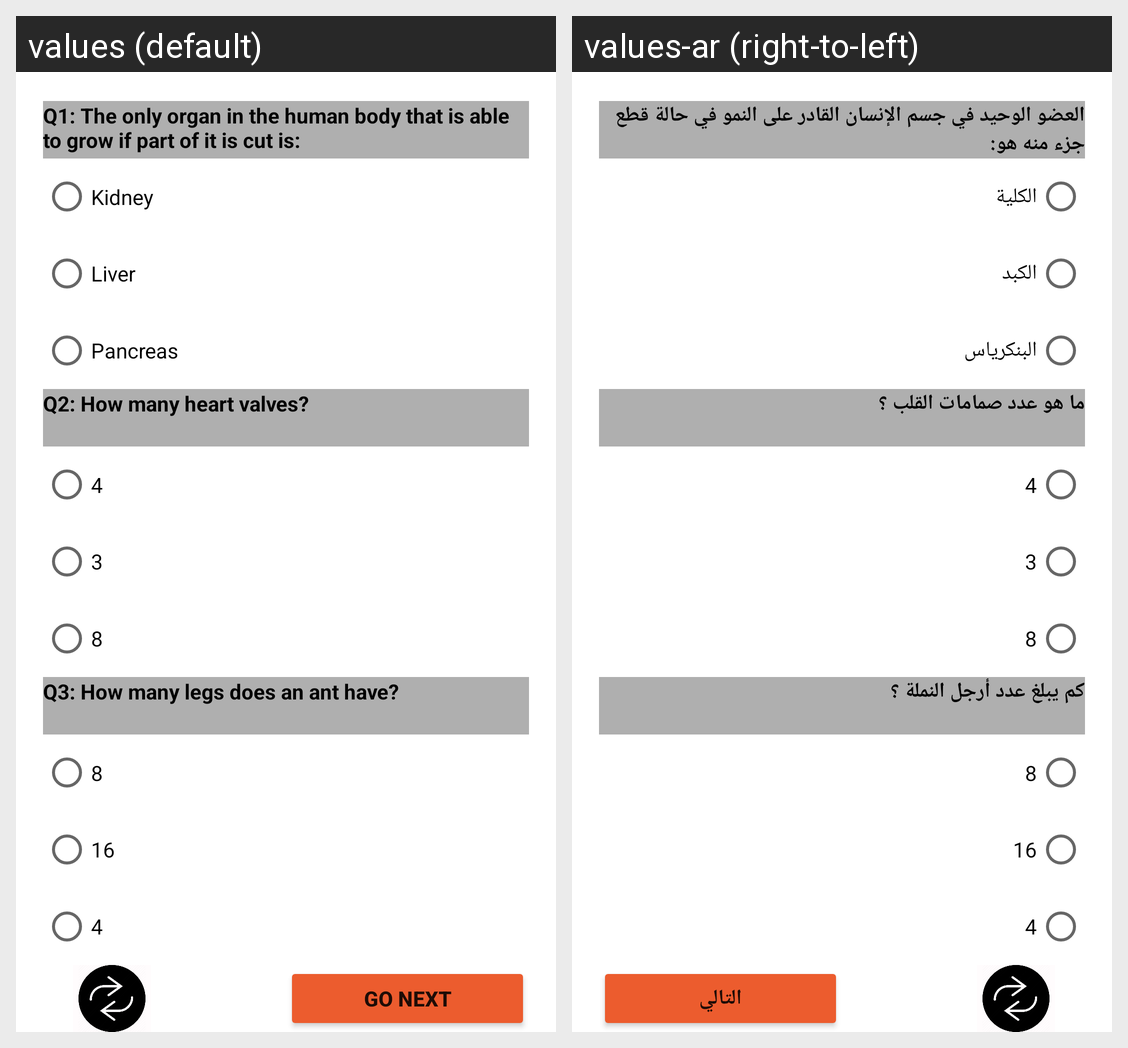

The Android screen above is rendered under two locales of the same app. Produce the string resources it draws, with the default and per-locale values.
Android screen res/layout/fragment_sciences_level3.xml rendered under 2 locales, left to right: values (default), values-ar (right-to-left). Device: Nexus 5 (rendered at 1080×1920; each locale shown at half size, 540×960, under a caption strip naming it); theme Theme.DecisionGame.
Strings drawn on this screen, with the default value and each locale's value (text and hints the layout hard-codes, and strings that could not be matched under every locale, appear in the picture but are not listed):

Q1LV3Sciences
  values: Q1: The only organ in the human body that is able to grow if part of it is cut is:
  values-ar: العضو الوحيد في جسم الإنسان القادر على النمو في حالة قطع جزء منه هو:

Q2LV3Sciences
  values: Q2: How many heart valves?
  values-ar: ما هو عدد صمامات القلب ؟

Q3LV3Sciences
  values: Q3: How many legs does an ant have?
  values-ar: كم يبلغ عدد أرجل النملة ؟

go_next
  values: GO NEXT
  values-ar: التالي

S1C1LV3Sciences
  values: Kidney
  values-ar: الكلية

S1C2LV3Sciences
  values: Liver
  values-ar: الكبد

S1C3LV3Sciences
  values: Pancreas
  values-ar: البنكرياس

S2C1LV3Sciences
  values: 4
  values-ar: 4  [not translated; the default value is used]

S2C2LV3Sciences
  values: 3
  values-ar: 3  [not translated; the default value is used]

S2C3LV3Sciences
  values: 8
  values-ar: 8  [not translated; the default value is used]

S3C1LV3Sciences
  values: 8
  values-ar: 8  [not translated; the default value is used]

S3C2LV3Sciences
  values: 16
  values-ar: 16  [not translated; the default value is used]

S3C3LV3Sciences
  values: 4
  values-ar: 4  [not translated; the default value is used]
